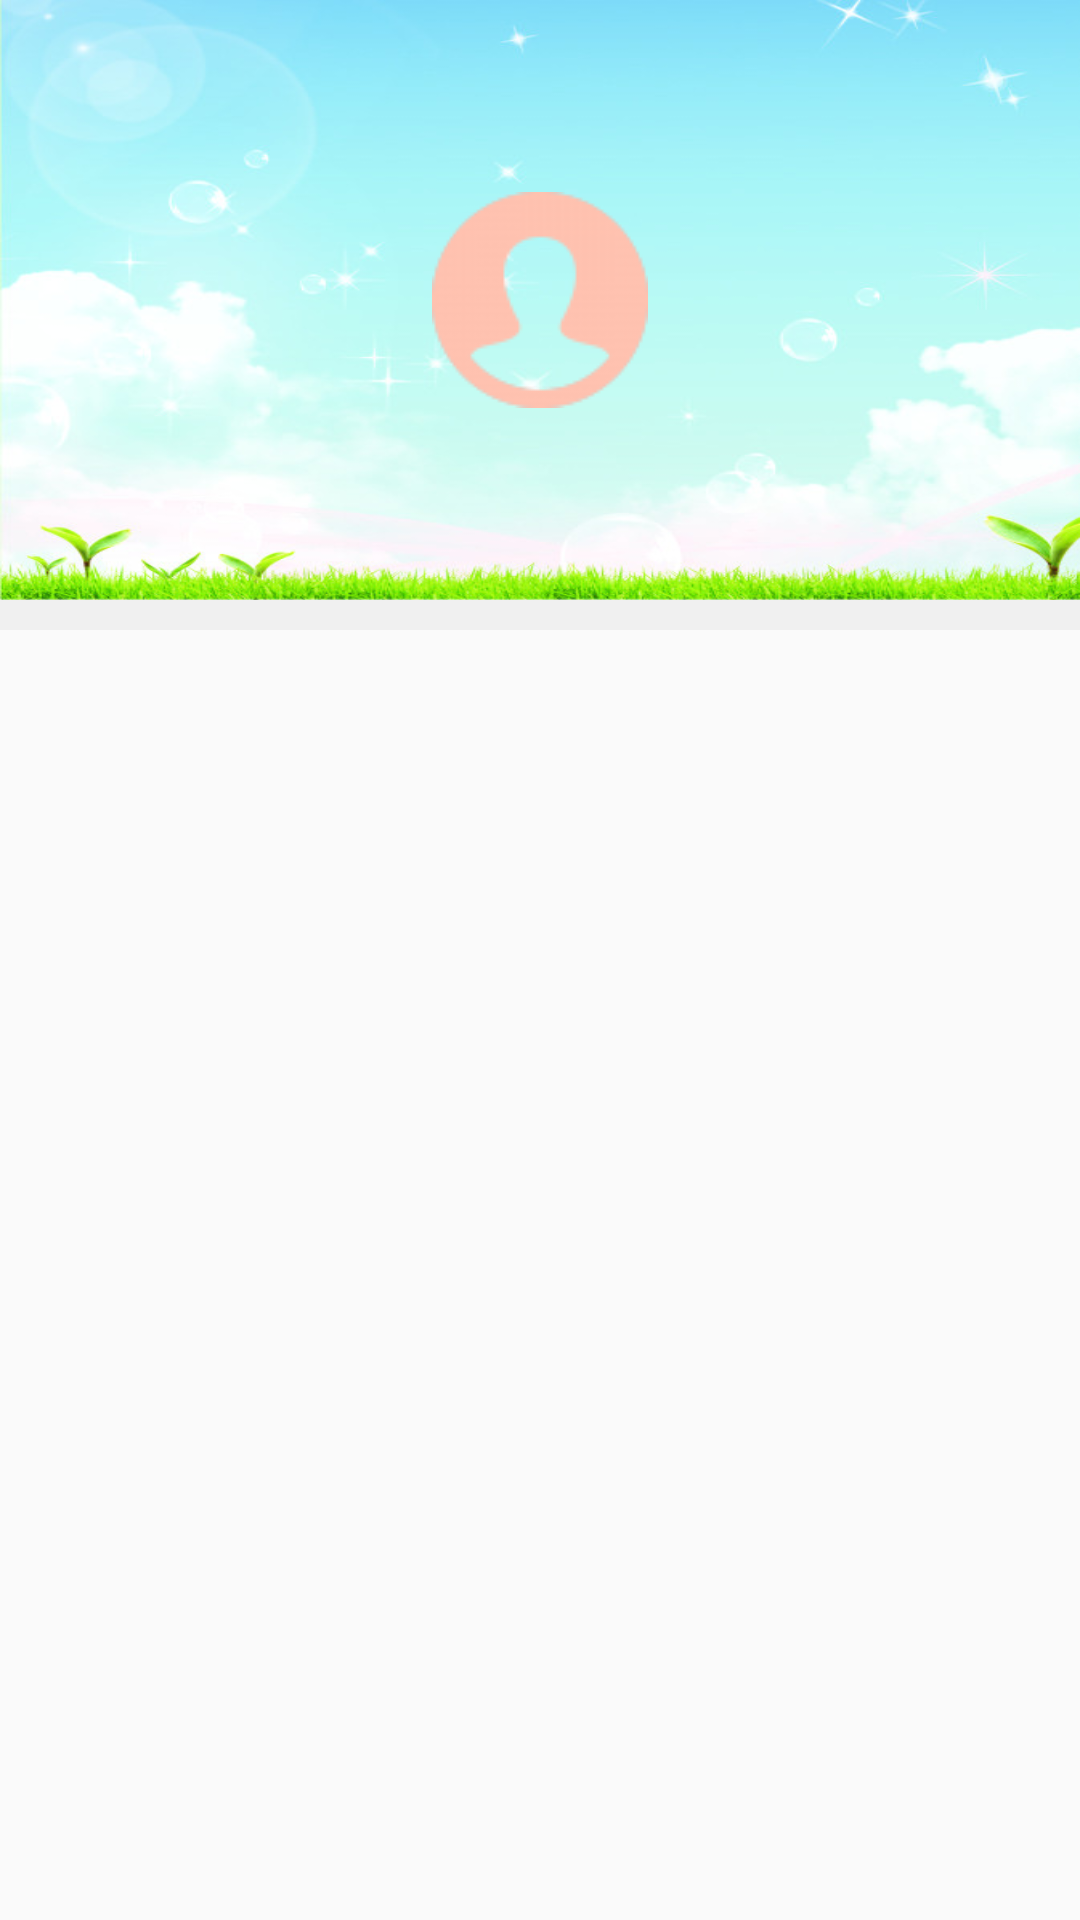

Produce the Android XML layout that renders to this screen, including the resource entries it uses.
<!-- AndroidManifest.xml: application theme AppTheme -->
<!-- res/layout/fragment_myself.xml -->
<LinearLayout xmlns:android="http://schemas.android.com/apk/res/android"
    xmlns:tools="http://schemas.android.com/tools"
    android:layout_width="match_parent"
    android:layout_height="match_parent"
    android:orientation="vertical"
    tools:context="com.xiaoguo.caipuapp.fragments.MyselfFragment">
    <FrameLayout
        android:layout_width="match_parent"
        android:layout_height="wrap_content">
        <ImageView
            android:layout_width="match_parent"
            android:layout_height="200dp"
            android:scaleType="fitXY"
            android:src="@drawable/background"/>
        <ImageView
            android:layout_width="wrap_content"
            android:layout_height="wrap_content"
            android:src="@drawable/peopleicon"
            android:layout_gravity="center"/>
        
            
            
            
            
            
    </FrameLayout>
    <View
        android:layout_width="wrap_content"
        android:layout_height="10dp"
        android:background="#F0F0F0"></View>
    <ListView
        android:id="@+id/myself"
        android:layout_width="match_parent"
        android:layout_height="wrap_content"></ListView>
</LinearLayout>
<!-- resources referenced by this layout -->
<resources>
  <!-- drawable background: jpg bitmap (drawable, 47353 bytes) -->
  <!-- drawable peopleicon: png bitmap (drawable, 1968 bytes) -->
  <style name="AppTheme" parent="Theme.AppCompat.Light.NoActionBar">
          
          <item name="colorPrimary">@color/colorPrimary</item>
          <item name="colorPrimaryDark">@color/colorPrimaryDark</item>
          <item name="colorAccent">@color/colorAccent</item>
      </style>
  <color name="colorPrimary">#3F51B5</color>
  <color name="colorPrimaryDark">#303F9F</color>
  <color name="colorAccent">#FF4081</color>
</resources>
